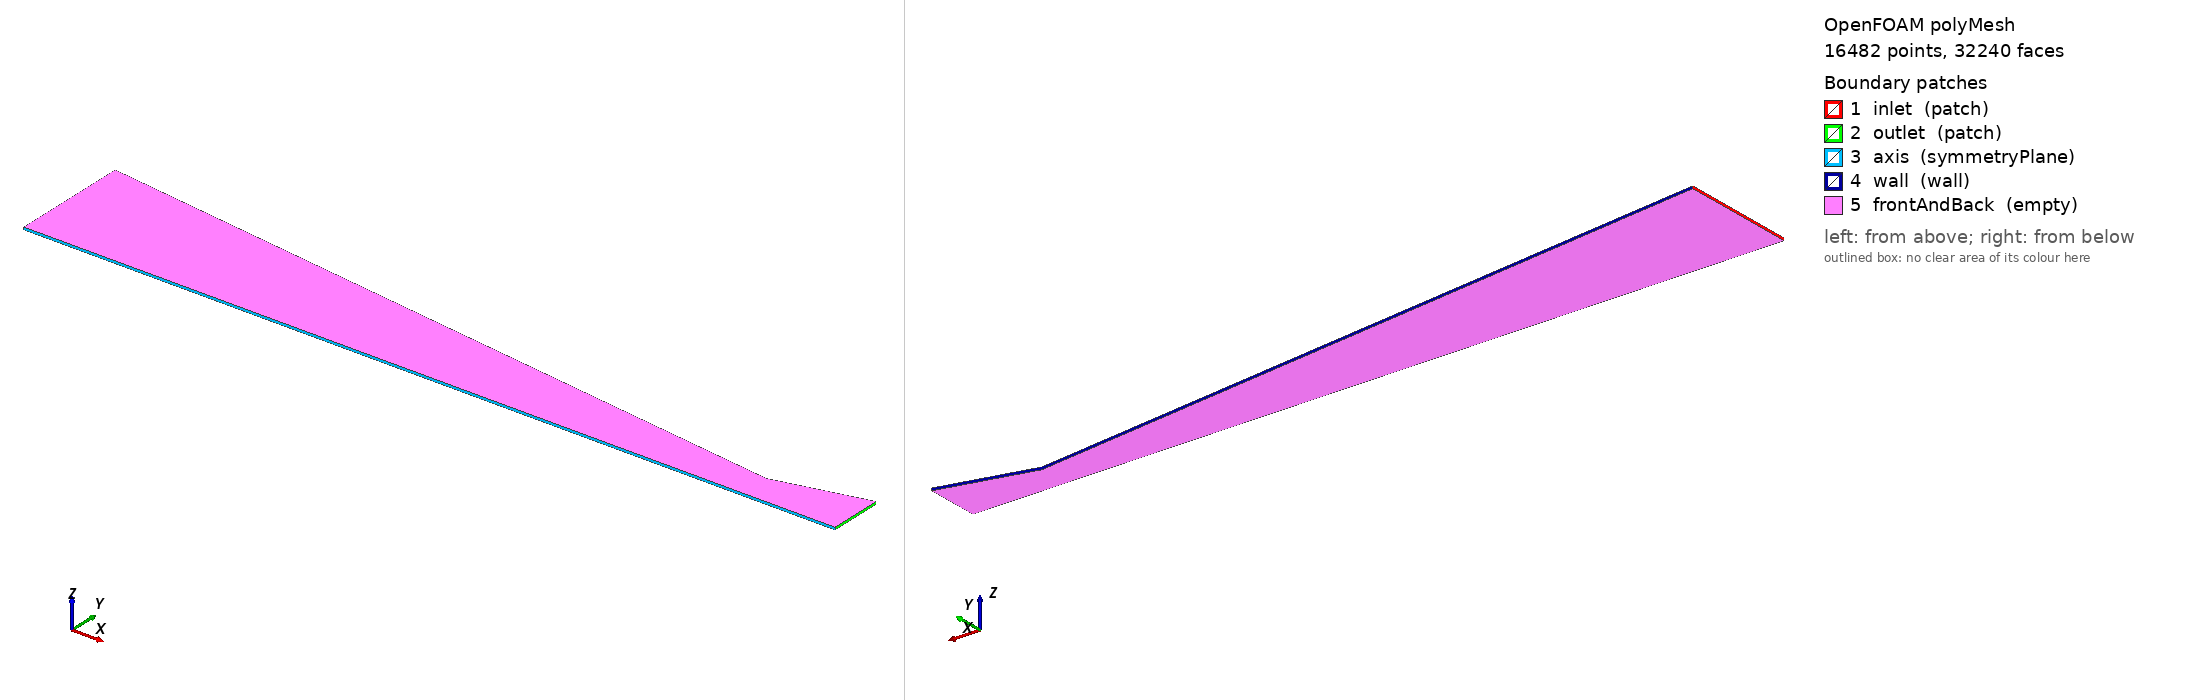

OpenFOAM case: the committed polyMesh, 16482 points, 32240 faces. Boundary patches (legend numbers): 1 inlet (patch), 2 outlet (patch), 3 axis (symmetryPlane), 4 wall (wall), 5 frontAndBack (empty). Left view from above one corner, right view from below the opposite corner. Boundary conditions: 0 field file(s) under 0/; 0 of 5 drawn patches have an entry in a shipped field file.

=== constant/polyMesh/boundary ===
/*--------------------------------*- C++ -*----------------------------------*\
  =========                 |
  \\      /  F ield         | OpenFOAM: The Open Source CFD Toolbox
   \\    /   O peration     | Website:  https://openfoam.org
    \\  /    A nd           | Version:  13
     \\/     M anipulation  |
\*---------------------------------------------------------------------------*/
FoamFile
{
    format      ascii;
    class       polyBoundaryMesh;
    location    "constant/polyMesh";
    object      boundary;
}
// * * * * * * * * * * * * * * * * * * * * * * * * * * * * * * * * * * * * * //

5
(
    inlet
    {
        type            patch;
        nFaces          40;
        startFace       15760;
    }
    outlet
    {
        type            patch;
        nFaces          40;
        startFace       15800;
    }
    axis
    {
        type            symmetryPlane;
        nFaces          200;
        startFace       15840;
    }
    wall
    {
        type            wall;
        nFaces          200;
        startFace       16040;
    }
    frontAndBack
    {
        type            empty;
        nFaces          16000;
        startFace       16240;
    }
)

// ************************************************************************* //


=== system/controlDict ===
/*--------------------------------*- C++ -*----------------------------------*\
  =========                 |
  \\      /  F ield         | OpenFOAM: The Open Source CFD Toolbox
   \\    /   O peration     | Website:  https://openfoam.org
    \\  /    A nd           | Version:  13
     \\/     M anipulation  |
\*---------------------------------------------------------------------------*/
FoamFile
{
    format      ascii;
    class       dictionary;
    location    "system";
    object      controlDict;
}
// * * * * * * * * * * * * * * * * * * * * * * * * * * * * * * * * * * * * * //

solver          fluid;

startFrom       startTime;

startTime       0;

stopAt          endTime;

endTime         0.006;

deltaT          1e-6;

writeControl    runTime;

writeInterval   0.0005;

purgeWrite      0;

writeFormat     ascii;

writePrecision  6;

writeCompression off;

timeFormat      general;

timePrecision   6;

runTimeModifiable true;

adjustTimeStep  yes;

maxCo           0.5;

maxDeltaT       1e-6;

// ************************************************************************* //


Also in the case, not shown: constant/polyMesh/faces (numeric list); constant/polyMesh/neighbour (numeric list); constant/polyMesh/owner (numeric list); constant/polyMesh/points (numeric list).
